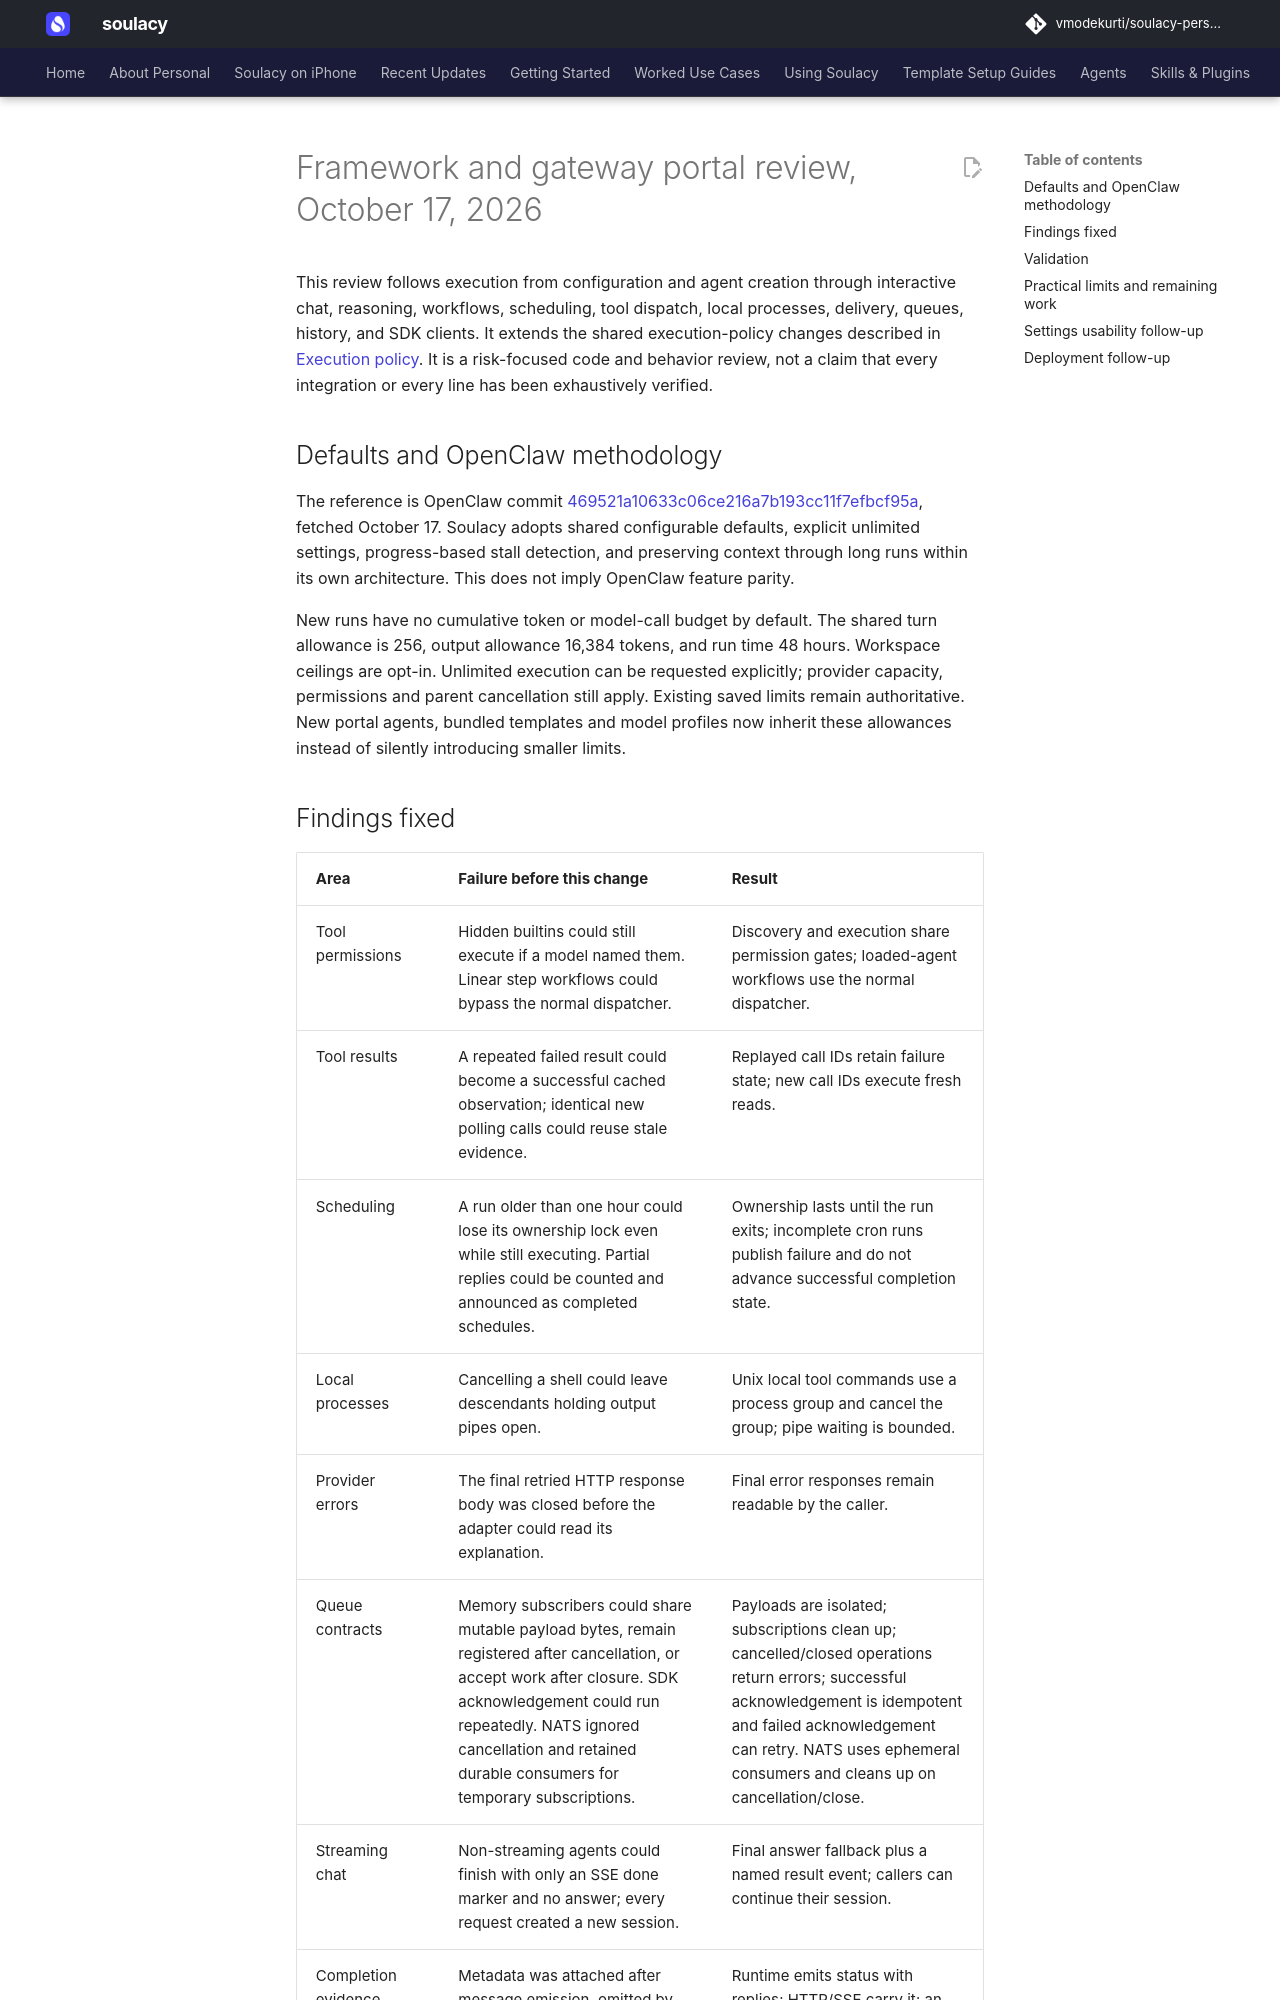

repository: vmodekurti/soulacy-personal · page: FRAMEWORK_REVIEW_2026-10-17/index.html · generator: mkdocs

# Framework and gateway portal review, October 17, 2026

This review follows execution from configuration and agent creation through
interactive chat, reasoning, workflows, scheduling, tool dispatch, local
processes, delivery, queues, history, and SDK clients. It extends the shared
execution-policy changes described in [Execution policy](EXECUTION_POLICY.md).
It is a risk-focused code and behavior review, not a claim that every integration
or every line has been exhaustively verified.

## Defaults and OpenClaw methodology

The reference is OpenClaw commit
[469521a10633c06ce216a7b193cc11f7efbcf95a](https://github.com/openclaw/openclaw/tree/469521a10633c06ce216a7b193cc11f7efbcf95a),
fetched October 17. Soulacy adopts shared configurable defaults, explicit
unlimited settings, progress-based stall detection, and preserving context
through long runs within its own architecture. This does not imply OpenClaw
feature parity.

New runs have no cumulative token or model-call budget by default. The shared
turn allowance is 256, output allowance 16,384 tokens, and run time 48 hours.
Workspace ceilings are opt-in. Unlimited execution can be requested explicitly;
provider capacity, permissions and parent cancellation still apply. Existing
saved limits remain authoritative. New portal agents, bundled templates and model profiles now
inherit these allowances instead of silently introducing smaller limits.
